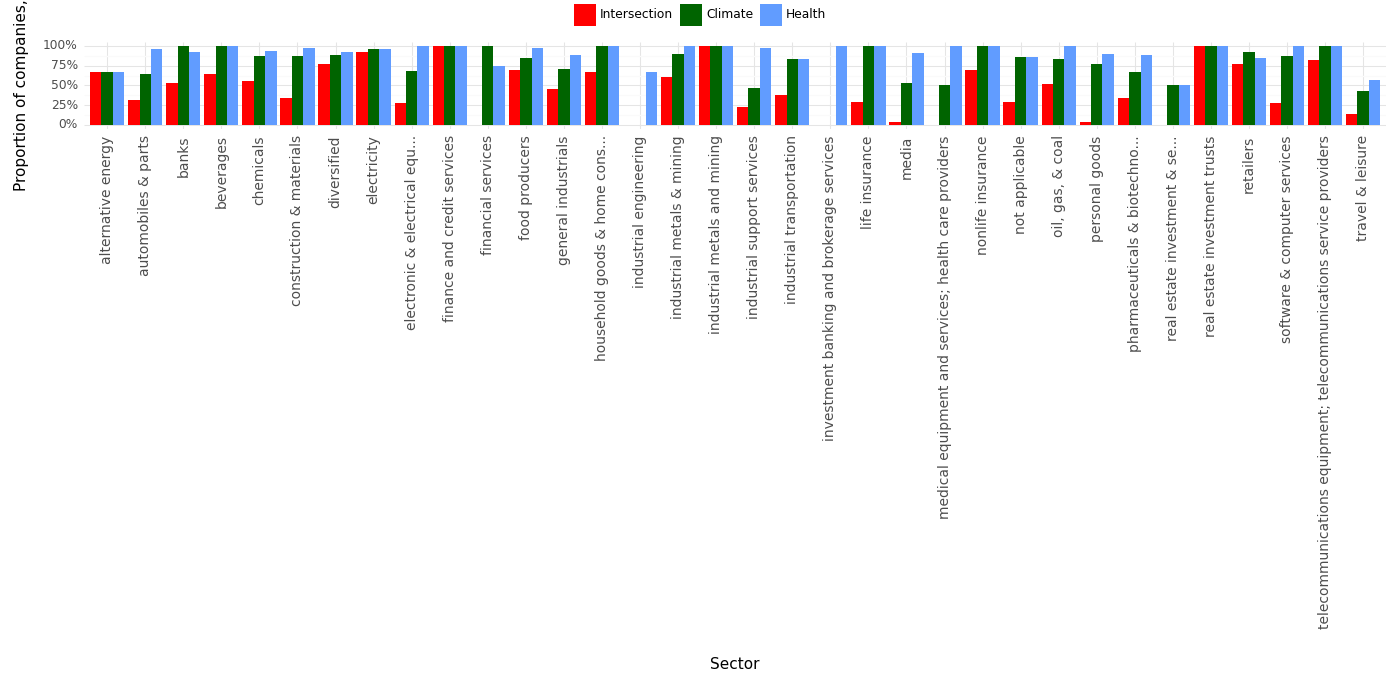

The table this chart was drawn from, first rows:
, Sector, Climate, Health, Intersection, Year
0, alternative energy, 0.67, 0.67, 0.67, 2023
1, automobiles & parts, 0.64, 0.96, 0.32, 2023
2, banks, 1.0, 0.92, 0.53, 2023
3, beverages, 1.0, 1.0, 0.65, 2023
4, chemicals, 0.87, 0.93, 0.56, 2023
5, construction & materials, 0.87, 0.98, 0.34, 2023
6, diversified, 0.88, 0.92, 0.77, 2023
7, electricity, 0.96, 0.96, 0.92, 2023
8, electronic & electrical equ..., 0.68, 1.0, 0.27, 2023
9, finance and credit services, 1.0, 1.0, 1.0, 2023
10, financial services, 1.0, 0.75, 0.0, 2023
11, food producers, 0.85, 0.97, 0.69, 2023
12, general industrials, 0.71, 0.89, 0.45, 2023
13, household goods & home cons..., 1.0, 1.0, 0.67, 2023
14, industrial engineering, 0.0, 0.67, 0.0, 2023
15, industrial metals & mining, 0.9, 1.0, 0.6, 2023
16, industrial metals and mining, 1.0, 1.0, 1.0, 2023
17, industrial support services, 0.47, 0.97, 0.23, 2023
18, industrial transportation, 0.83, 0.83, 0.38, 2023
19, investment banking and brokerage service…, 0.0, 1.0, 0.0, 2023
20, life insurance, 1.0, 1.0, 0.29, 2023
21, media, 0.53, 0.91, 0.03, 2023
22, medical equipment and services; health c…, 0.5, 1.0, 0.0, 2023
23, nonlife insurance, 1.0, 1.0, 0.69, 2023
24, not applicable, 0.86, 0.86, 0.29, 2023
25, oil, gas, & coal, 0.83, 1.0, 0.52, 2023
26, personal goods, 0.77, 0.9, 0.03, 2023
27, pharmaceuticals & biotechno..., 0.67, 0.89, 0.34, 2023
28, real estate investment & se..., 0.5, 0.5, 0.0, 2023
29, real estate investment trusts, 1.0, 1.0, 1.0, 2023
30, retailers, 0.92, 0.85, 0.77, 2023
31, software & computer services, 0.87, 1.0, 0.27, 2023
32, telecommunications equipment; telecommun…, 1.0, 1.0, 0.82, 2023
33, travel & leisure, 0.43, 0.57, 0.14, 2023
